Run: headless pygame with SDL's dummy video driver; simulated clock (each Clock.tick advances the game by its frame time, no real sleeping); random seed 0; keys injected as events and as key.get_pressed() state; no mouse input.
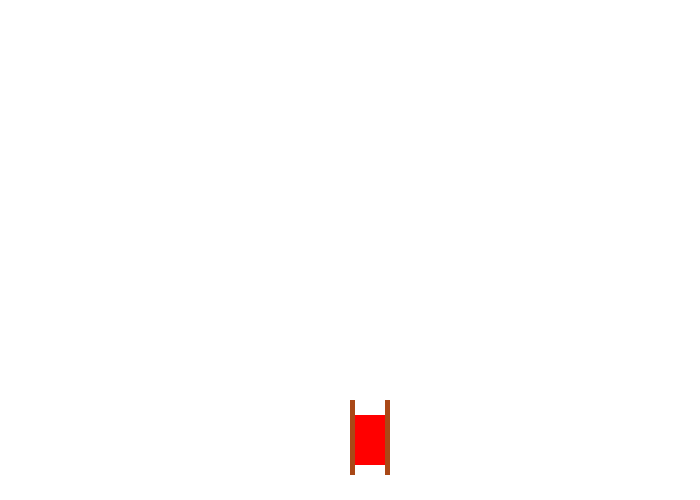
Frame 1 of 4 · flips 1–60 · no input
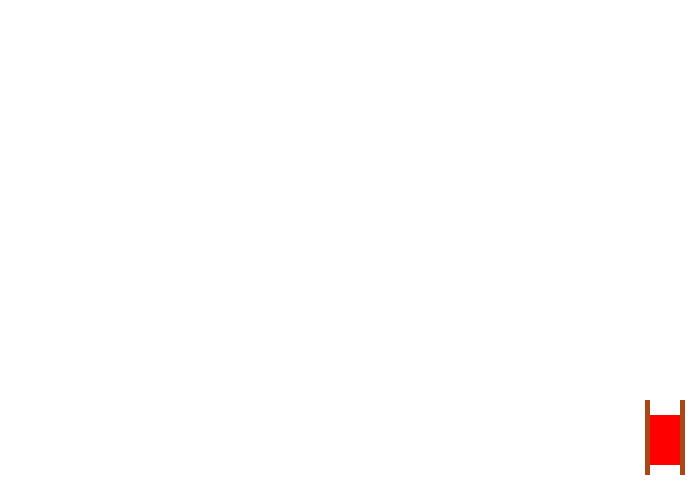
Frame 2 of 4 · flips 61–180 · tapped SPACE, RETURN · held RIGHT (→), D
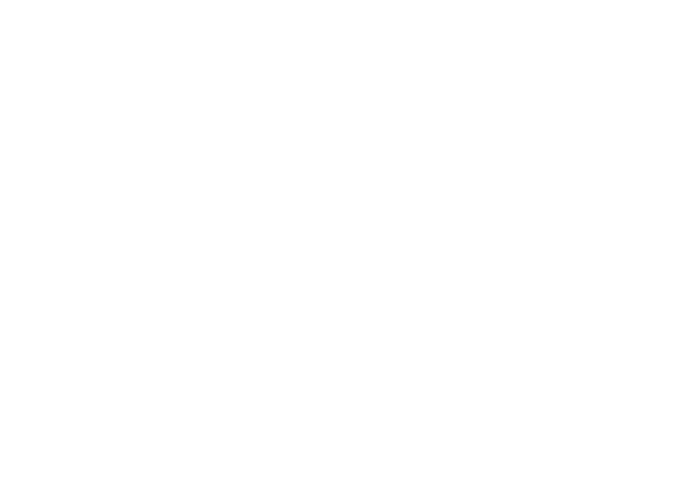
Frame 3 of 4 · flips 181–300 · held DOWN (↓), S
Frame 4 of 4 · flips 301–420 · held LEFT (←), A, UP (↑), W · screen unchanged from frame 3, image omitted

The pygame program that drew these frames:

import pygame
import random
import time

#_Classes________________________________________________________________
#-Settings---------------------------------------------------------------
class Settings(object):
    #-screen---------------------
    size    = [700, 500]
    screen  = pygame.display.set_mode(size)
    clock   = pygame.time.Clock()
    done    = False
    #-colors---------------------
    white       = (255, 255, 255)
    black       = (0, 0, 0)
    green       = (0, 255, 0)
    mid_green   = (60, 140, 0)
    dark_Green  = (0, 100, 0)
    red         = (255, 0, 0)
    brown       = (169,72,23)

#-Sledge-----------------------------------------------------------------
class Sledge(Settings):
    def __init__(self, px, py, pscreen):
        super().__init__()
        self.x      = px
        self.y      = py
        self.hit    = False
        self.screen = pscreen
    #-Draw------------------------
    def draw(self):
        pygame.draw.rect(Settings.screen, Settings.brown, [self.x, self.y, 5, 75])
        pygame.draw.rect(Settings.screen, Settings.brown, [self.x+35, self.y, 5, 75])
        pygame.draw.rect(Settings.screen, Settings.red, [self.x+5, self.y+15, 30, 50])
    #-Movement--------------------
    # X-axis
    def move_left(self):
        if self.x > 0:
            self.x -= 5
            print("Moving Left")
    def move_right(self):
        if self.x < Settings.screen.get_width()-55:
            self.x += 5
            print("Moving Right")
    # Y-axis
    def move_up(self):
        if self.y > 0:
            self.y -= 5
            print("Moving Up")
    def move_down(self):
        if self.y < self.screen.get_width()-55:
            self.y += 5
            print("Moving Down")

    def hit(self):
        self.hit = True
#-Game------------------------------------------------------------------
class Game(Settings):
    def __init__(self):
        super().__init__()
        self.done   = False
        self.player = Sledge(350, 400, Settings.screen)
        self.paused = False
        
    #-Main-Loop--------------------------------
    def main_loop(self):
        while not self.done:
            for event in pygame.event.get():
                if event.type == pygame.QUIT:
                    self.done = True

            key    = pygame.key.get_pressed()                                   # important to check if a key is pressed

            if self.player.hit == False:                                        # as long as the player isn't hitted the programm continues
                Settings.screen.fill(Settings.white)                            # setting background White
                Settings.clock.tick(60)                                         # lock the FPS on 60
                
                #-draw-commands--------------------------------------------------
                self.player.draw()                                              

                if self.paused != True:                                         # if the game is not paused, the Movement is available
                    #-X-keys-----------------------------------------------------
                    if key[pygame.K_LEFT] or key[pygame.K_a] == True:
                        self.player.move_left()     
                    elif key[pygame.K_RIGHT] or key[pygame.K_d] == True:
                        self.player.move_right()
                    #-Y-keys-----------------------------------------------------
                    elif key[pygame.K_UP] or key[pygame.K_w] == True:
                        self.player.move_up()
                    elif key[pygame.K_DOWN] or key[pygame.K_s] == True:
                        self.player.move_down()
                #-Pause-keys-----------------------------------------------------
                    elif key[pygame.K_p] == True:
                        print("paused")
                        self.paused = True   
                elif key[pygame.K_u] == True:
                    print("unpaused")
                    self.paused = False
                #-Quit-game-------------------------------------------------------
                elif key[pygame.K_ESCAPE] == True:
                    pygame.quit()
            #-Update-screen-------------------------------------------------------
            pygame.display.flip()           

#_Execute_________________________________________________________________________
game = Game()
game.main_loop()
